Labelled photos from "KMC_LiverGrading", an image-classification folder in RahulVishal/NITK-liver-cancer-detection. The possible labels are: grade 0, grade 1.

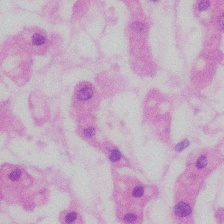
Label: grade 0

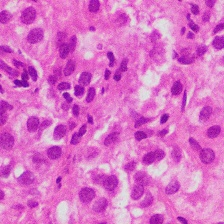
Label: grade 1

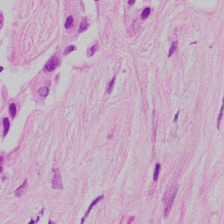
Label: grade 1

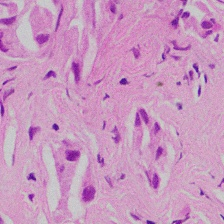
Label: grade 1

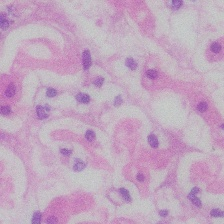
Label: grade 0

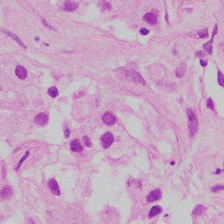
Label: grade 1
